Photos from the image-classification dataset "dataset" in the GitHub repository l33klin/tensorflow_image_claadifier_demo. Its 2 classes are: bite, no bite.

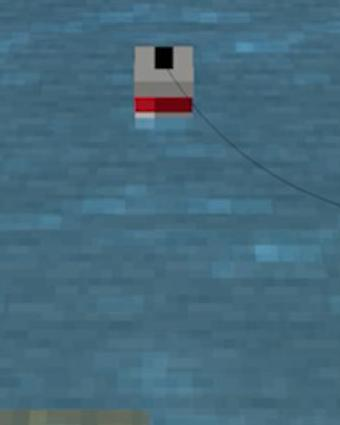
Label: no bite

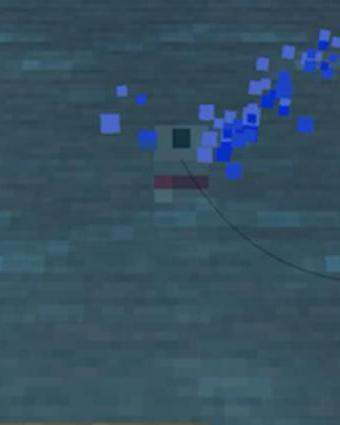
Label: bite

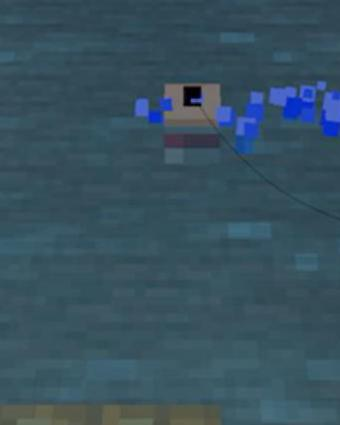
Label: bite

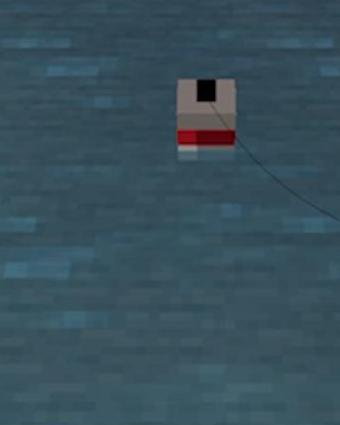
Label: no bite

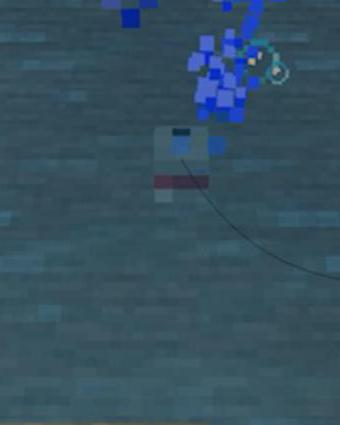
Label: bite

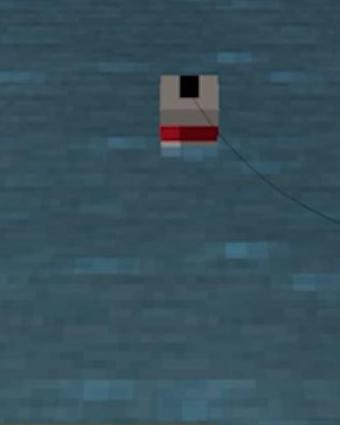
Label: no bite
